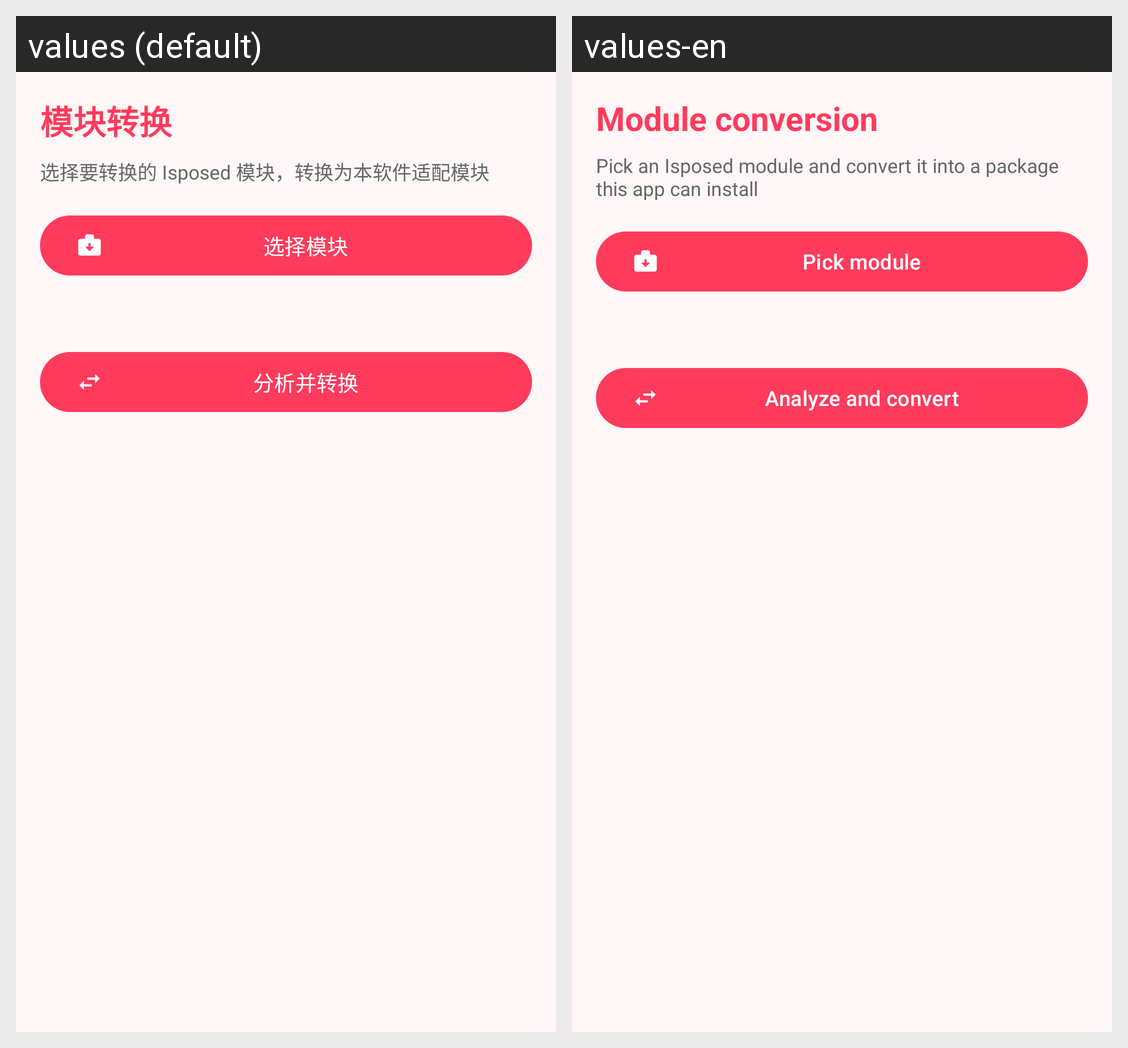

For this localized Android screen grid, give each drawn string resource with its value in every locale shown.
Android screen res/layout/activity_convert.xml rendered under 2 locales, left to right: values (default), values-en. Device: Nexus 5 (rendered at 1080×1920; each locale shown at half size, 540×960, under a caption strip naming it); theme Theme.IsposedManager.
Strings drawn on this screen, with the default value and each locale's value (text and hints the layout hard-codes, and strings that could not be matched under every locale, appear in the picture but are not listed):

ai_convert_title
  values: 模块转换
  values-en: Module conversion

ai_convert_hint
  values: 选择要转换的 Isposed 模块，转换为本软件适配模块
  values-en: Pick an Isposed module and convert it into a package this app can install

ai_convert_pick
  values: 选择模块
  values-en: Pick module

ai_convert_start
  values: 分析并转换
  values-en: Analyze and convert
